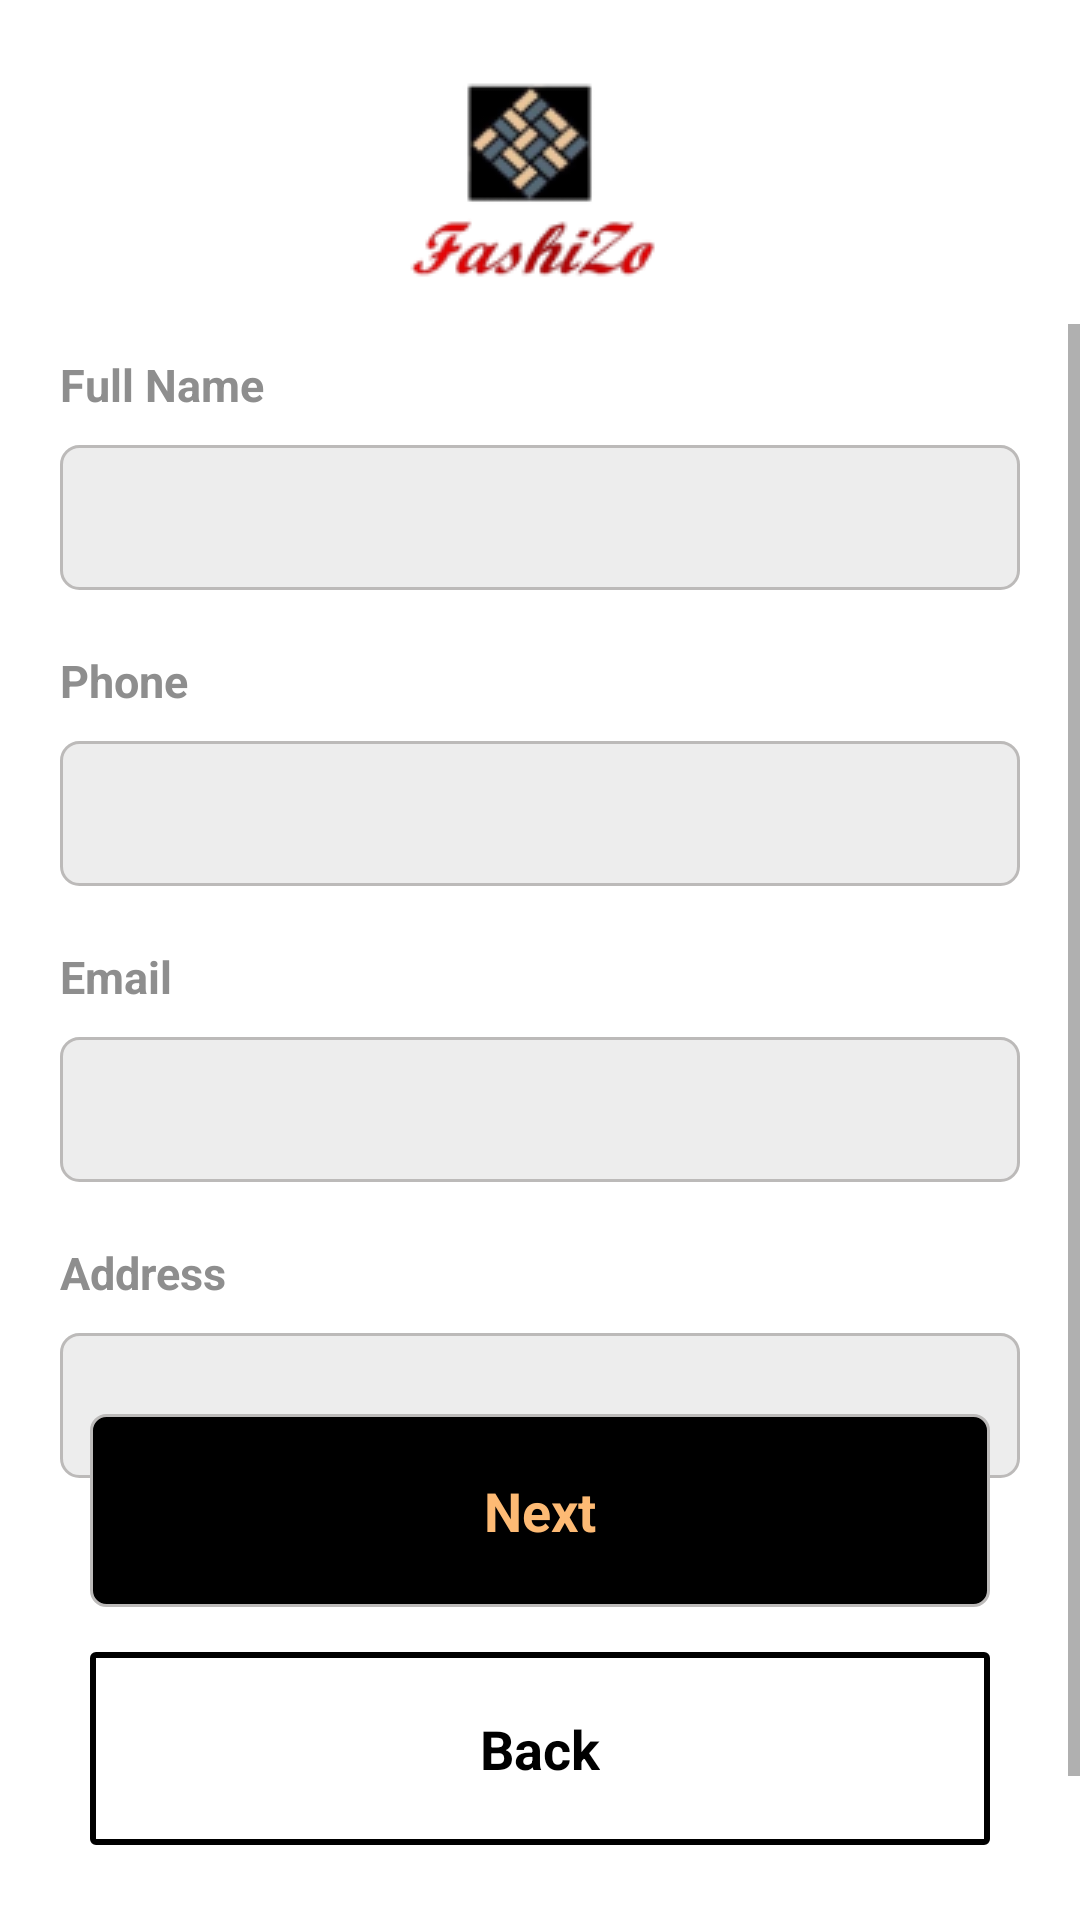

Layout XML and referenced resources for this Android screen:
<!-- AndroidManifest.xml: application theme AppTheme.NoActionBar -->
<!-- res/layout/activity_customerdetailform.xml -->
<?xml version="1.0" encoding="utf-8"?>
<androidx.constraintlayout.widget.ConstraintLayout xmlns:android="http://schemas.android.com/apk/res/android"
    xmlns:app="http://schemas.android.com/apk/res-auto"
    xmlns:tools="http://schemas.android.com/tools"
    android:layout_width="match_parent"
    android:layout_height="match_parent"
    tools:context=".MainActivity">

        <LinearLayout
            android:layout_width="match_parent"
            android:layout_height="match_parent"
            android:orientation="vertical"
            android:background="@color/white"
            >
            <LinearLayout
                android:layout_width="match_parent"
                android:layout_height="wrap_content"
                android:gravity="center"
                android:paddingTop="25dp"
                android:paddingBottom="10dp">
                <ImageView
                    android:layout_width="wrap_content"
                    android:layout_height="wrap_content"
                    android:src="@drawable/dashboard_icon">

                </ImageView>
            </LinearLayout>
    <FrameLayout
        android:layout_width="match_parent"
        android:layout_height="match_parent"
        android:background="@color/white"
        >
        <ScrollView
            android:layout_width="match_parent"
            android:layout_height="match_parent"
            >
            <LinearLayout
                android:layout_width="match_parent"
                android:layout_height="wrap_content"
                android:orientation="vertical"
                android:paddingBottom="190sp"
                android:paddingLeft="10sp"
                android:paddingRight="10sp"
                >
                <LinearLayout
                    android:layout_width="match_parent"
                    android:layout_height="wrap_content"
                    android:padding="5dp"
                    android:orientation="vertical"
                    >
                    <TextView
                        android:layout_width="wrap_content"
                        android:layout_height="wrap_content"
                        android:padding="5sp"
                        android:text="Full Name"
                        android:textColor="#8E8E8E"
                        android:textSize="15sp"
                        android:textStyle="bold" />
                    <FrameLayout
                        android:layout_width="match_parent"
                        android:layout_height="wrap_content"
                        android:padding="5dp"
                        >
                        <EditText
                            android:layout_width="match_parent"
                            android:layout_height="match_parent"
                            android:padding="12sp"
                            android:textColor="#8E8E8E"
                            android:textSize="18sp"
                            android:textStyle="bold"
                            android:background="@drawable/item_field"/>

                    </FrameLayout>
                </LinearLayout>
                <LinearLayout
                    android:layout_width="match_parent"
                    android:layout_height="wrap_content"
                    android:padding="5dp"
                    android:orientation="vertical"
                    >
                    <TextView
                        android:layout_width="wrap_content"
                        android:layout_height="wrap_content"
                        android:padding="5sp"
                        android:text="Phone"
                        android:textColor="#8E8E8E"
                        android:textSize="15sp"
                        android:textStyle="bold" />
                    <FrameLayout
                        android:layout_width="match_parent"
                        android:layout_height="wrap_content"
                        android:padding="5dp"
                        >
                        <EditText
                            android:layout_width="match_parent"
                            android:layout_height="match_parent"
                            android:padding="12sp"
                            android:textColor="#8E8E8E"
                            android:textSize="18sp"
                            android:textStyle="bold"
                            android:background="@drawable/item_field"/>

                    </FrameLayout>
                </LinearLayout>
                <LinearLayout
                    android:layout_width="match_parent"
                    android:layout_height="wrap_content"
                    android:padding="5dp"
                    android:orientation="vertical"
                    >
                    <TextView
                        android:layout_width="wrap_content"
                        android:layout_height="wrap_content"
                        android:padding="5sp"
                        android:text="Email"
                        android:textColor="#8E8E8E"
                        android:textSize="15sp"
                        android:textStyle="bold" />
                    <FrameLayout
                        android:layout_width="match_parent"
                        android:layout_height="wrap_content"
                        android:padding="5dp"
                        >
                        <EditText
                            android:layout_width="match_parent"
                            android:layout_height="match_parent"
                            android:padding="12sp"
                            android:textColor="#8E8E8E"
                            android:textSize="18sp"
                            android:textStyle="bold"
                            android:background="@drawable/item_field"/>

                    </FrameLayout>
                </LinearLayout>
                <LinearLayout
                    android:layout_width="match_parent"
                    android:layout_height="wrap_content"
                    android:padding="5dp"
                    android:orientation="vertical"
                    >
                    <TextView
                        android:layout_width="wrap_content"
                        android:layout_height="wrap_content"
                        android:padding="5sp"
                        android:text="Address"
                        android:textColor="#8E8E8E"
                        android:textSize="15sp"
                        android:textStyle="bold" />
                    <FrameLayout
                        android:layout_width="match_parent"
                        android:layout_height="wrap_content"
                        android:padding="5dp"
                        >
                        <EditText
                            android:layout_width="match_parent"
                            android:layout_height="match_parent"
                            android:padding="12sp"
                            android:textColor="#8E8E8E"
                            android:textSize="18sp"
                            android:textStyle="bold"
                            android:background="@drawable/item_field"/>


                    </FrameLayout>
                </LinearLayout>

            </LinearLayout>
        </ScrollView>

        <LinearLayout
            android:layout_width="match_parent"
            android:layout_height="wrap_content"
            android:orientation="vertical"
            android:padding="20dp"
            android:layout_gravity="bottom|center"
            android:gravity="center"
            >
            <LinearLayout
                android:id="@+id/next_btn"
                android:layout_width="match_parent"
                android:layout_height="wrap_content"
                android:orientation="vertical"
                android:padding="15dp"
                android:layout_marginLeft="10dp"
                android:layout_marginRight="10dp"
                android:layout_marginBottom="15dp"
                android:background="@drawable/confirm_btn"
                android:layout_gravity="bottom|center"
                android:gravity="center"
                >
                <TextView
                    android:layout_width="wrap_content"
                    android:layout_height="wrap_content"
                    android:padding="5sp"
                    android:text="Next"
                    android:textColor="#FDBA74"
                    android:textSize="18sp"
                    android:textStyle="bold" />

            </LinearLayout>
            <LinearLayout
                android:id="@+id/back_btn"
                android:layout_width="match_parent"
                android:layout_height="wrap_content"
                android:orientation="vertical"
                android:padding="15dp"
                android:layout_marginLeft="10dp"
                android:layout_marginRight="10dp"
                android:layout_marginBottom="5dp"
                android:background="@drawable/item_sle"
                android:layout_gravity="bottom|center"
                android:gravity="center"
                >
                <TextView
                    android:layout_width="wrap_content"
                    android:layout_height="wrap_content"
                    android:padding="5sp"
                    android:text="Back"
                    android:textColor="#000000"
                    android:textSize="18sp"
                    android:textStyle="bold" />

            </LinearLayout>
        </LinearLayout>

    </FrameLayout>


        </LinearLayout>

</androidx.constraintlayout.widget.ConstraintLayout>
<!-- resources referenced by this layout -->
<resources>
  <color name="white">#FFFFFFFF</color>
  <!-- drawable confirm_btn (drawable-v24) -->
  <?xml version="1.0" encoding="UTF-8"?>
  <shape xmlns:android="http://schemas.android.com/apk/res/android">
      <solid android:color="#000000" />
  
      <padding
          android:bottom="1dp"
          android:left="1dp"
          android:right="1dp"
          android:top="1dp" />
  
      <corners android:radius="5dp"/>
      <stroke
          android:width="1dp"
          android:color="@color/light_gray" />
  </shape>
  <!-- drawable dashboard_icon: png bitmap (drawable, 7714 bytes) -->
  <!-- drawable item_field (drawable) -->
  <?xml version="1.0" encoding="UTF-8"?>
  <shape xmlns:android="http://schemas.android.com/apk/res/android">
      <solid android:color="#EDEDED" />
  
      <padding
          android:bottom="1dp"
          android:left="1dp"
          android:right="1dp"
          android:top="1dp" />
  
      <corners android:radius="6dp"/>
      <stroke
          android:width="1dp"
          android:color="@color/light_gray" />
  </shape>
  <!-- drawable item_sle (drawable) -->
  <?xml version="1.0" encoding="UTF-8"?>
  <shape xmlns:android="http://schemas.android.com/apk/res/android">
      <solid android:color="#fff" />
  
      <padding
          android:bottom="10dp"
          android:left="1dp"
          android:right="1dp"
          android:top="10dp" />
  
      <corners android:radius="1dp"/>
      <stroke
          android:width="2dp"
          android:color="@color/black" />
  </shape>
  <style name="AppTheme.NoActionBar">
          <item name="windowActionBar">false</item>
          <item name="windowNoTitle">true</item>
      </style>
  <color name="light_gray">#BCBAB9</color>
  <color name="black">#FF000000</color>
</resources>
